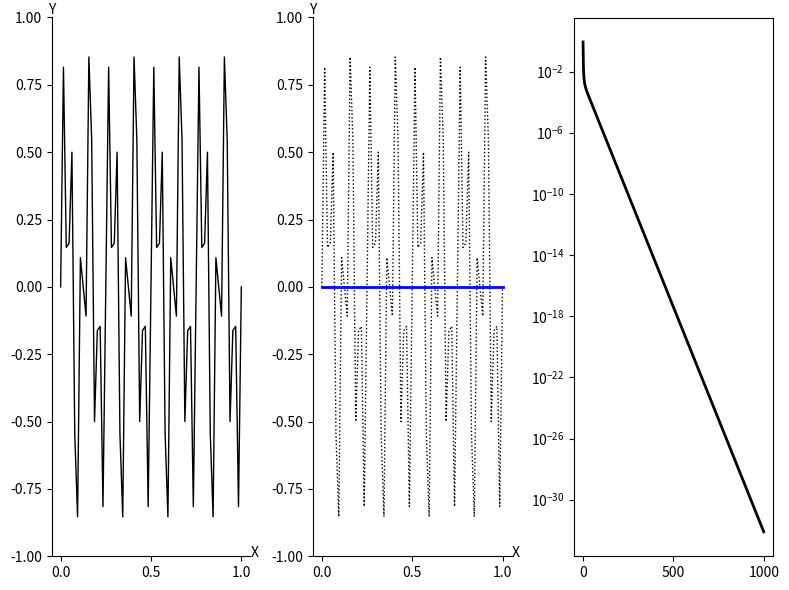

Reproduce this figure in Python.
import numpy as np
import matplotlib.pyplot as plt

def Weighted_Jacobi(v, f, n, niter, omega):
    v2 = v.copy()
    a = 0.5 * omega
    b = 1.0 - omega
    c = a    
    d = a
    for iter in range(0, niter):
        for i in range(1, n):
            v2[i] = a * v[i-1] + b * v[i] + c * v[i+1] + d * f[i]
        v = v2.copy()
    return v
    
def CalcResidual(v, f, n):
    v2 = v.copy()
    a = -1.0
    b = 2.0
    c = -1.0
    for i in range(1, n):
        av = a * v[i-1] +  b * v[i] + c * v[i+1]
        v2[i] = f[i] - av
    return v2
    
def Restrict(rh, nc):
    r2h = np.zeros( nc + 1 )
    for i in range(1, nc):
        r2h[i] = rh[2*i]
    return r2h

def Interpolate(e2h, nc):
    eh = np.zeros( 2*nc + 1 )
    for i in range(1, nc):
        eh[2*i] = e2h[i]
        eh[2*i+1] = 0.5 * ( e2h[i] + e2h[i+1] )
    return eh
    
def Correct(vh, eh, n):
    vh_new = np.zeros( n + 1 )
    for i in range(1, n):
        vh_new[i] = vh[i] + eh[i]
    return vh_new
    
def VectorNorm(vh, n): 
    return np.max(np.abs(vh))
    
def IsCoarseGrid(level, nCoarse):
    return level == nCoarse
    
def VCycle(vh, fh, n, level, nCoarse, omega):
    nIter1 = 3
    nIter2 = 3
    vh  = Weighted_Jacobi(vh, fh, n, nIter1, omega)
    if not IsCoarseGrid( level, nCoarse ):
        vh  = Weighted_Jacobi(vh, fh, n, nIter2, omega)
        rh  = CalcResidual(vh, fh, n)
        f2h = Restrict( rh, int(n/2) )
        v2h = np.zeros( int(n/2) + 1 )
        v2h = VCycle( v2h, f2h, int(n/2), level + 1, nCoarse, omega )
        eh  = Interpolate( v2h, int(n/2) )
        vh  = Correct(vh, eh, n)
    
    vh  = Weighted_Jacobi(vh, fh, n, nIter2, omega)
    return vh
    
def FMG_VCycle_Level_1(vh, fh, n, omega):
    nIter = 3
    vIter = 1
    nCoarse = 1
    rh  = CalcResidual(vh, fh, n)
    f2h = Restrict( rh, int(n/2) )
    e2h = np.zeros( int(n/2) + 1 )
    e2h = Weighted_Jacobi(e2h, f2h, int(n/2), nIter, omega)

    eh  = Interpolate( e2h, int(n/2) )
    vh = Correct(vh, eh, n)
    
    level = 0
    for i in range(0, vIter):
        vh = VCycle( vh, fh, n, level, nCoarse, omega )
    return vh
    
def FMG_VCycle_Level_2(vh, fh, n, omega):
    nIter = 3
    vIter = 1
    nCoarse = 2
    level = 0
    
    rh  = CalcResidual(vh, fh, n)
    r2h = Restrict( rh, int(n/2) )
    r4h = Restrict( r2h, int(n/4) )
    e4h = np.zeros( int(n/4) + 1 )
    e4h = Weighted_Jacobi(e4h, r4h, int(n/4), nIter, omega)
    
    e2h = Interpolate( e4h, int(n/4) )

    for i in range(0, vIter):
        e2h = VCycle( e2h, r2h, int(n/2), level+1, nCoarse, omega )
    
    eh = Interpolate( e2h, int(n/2) )
    vh = Correct(vh, eh, n)
    
    for i in range(0, vIter):
        vh = VCycle( vh, fh, n, level, nCoarse, omega )
    return vh
    
def FMG_VCycle_Level_3(vh, fh, n, omega):
    nIter = 3
    vIter = 1
    nCoarse = 3
    level = 0
    
    rh  = CalcResidual(vh, fh, n)
    r2h = Restrict( rh, int(n/2) )
    r4h = Restrict( r2h, int(n/4) )
    r8h = Restrict( r4h, int(n/8) )
    e8h = np.zeros( int(n/8) + 1 )
    e8h = Weighted_Jacobi(e8h, r8h, int(n/8), nIter, omega)
    
    e4h = Interpolate( e8h, int(n/8) )
    for i in range(0, vIter):
        e4h = VCycle( e4h, r4h, int(n/4), level+2, nCoarse, omega )

    e2h = Interpolate( e4h, int(n/4) )

    for i in range(0, vIter):
        e2h = VCycle( e2h, r2h, int(n/2), level+1, nCoarse, omega )
    
    eh = Interpolate( e2h, int(n/2) )
    vh = Correct(vh, eh, n)
    
    for i in range(0, vIter):
        vh = VCycle( vh, fh, n, level, nCoarse, omega )
    return vh
    
def FMG_VCycle_Level_4(vh, fh, n, omega):
    nIter = 3
    vIter = 1
    nCoarse = 4
    level = 0
    
    rh  = CalcResidual(vh, fh, n)
    r2h = Restrict( rh, int(n/2) )
    r4h = Restrict( r2h, int(n/4) )
    r8h = Restrict( r4h, int(n/8) )
    r16h = Restrict( r8h, int(n/16) )

    e16h = np.zeros( int(n/16) + 1 )
    e16h = Weighted_Jacobi(e16h, r16h, int(n/16), nIter, omega)
    
    e8h = Interpolate( e16h, int(n/16) )
    for i in range(0, vIter):
        e8h = VCycle( e8h, r8h, int(n/8), level+3, nCoarse, omega )

    e4h = Interpolate( e8h, int(n/8) )
    for i in range(0, vIter):
        e4h = VCycle( e4h, r4h, int(n/4), level+2, nCoarse, omega )

    e2h = Interpolate( e4h, int(n/4) )

    for i in range(0, vIter):
        e2h = VCycle( e2h, r2h, int(n/2), level+1, nCoarse, omega )
    
    eh = Interpolate( e2h, int(n/2) )
    vh = Correct(vh, eh, n)
    
    for i in range(0, vIter):
        vh = VCycle( vh, fh, n, level, nCoarse, omega )
    return vh
    
def FMG_VCycle_Level_4_NEW(vh, fh, n, omega):
    nIter = 3
    vIter = 1
    nCoarse = 4
    level = 0
    
    rh  = CalcResidual(vh, fh, n)
    r2h = Restrict( rh, int(n/2) )
    r4h = Restrict( r2h, int(n/4) )
    r8h = Restrict( r4h, int(n/8) )
    r16h = Restrict( r8h, int(n/16) )

    e16h = np.zeros( int(n/16) + 1 )
    for i in range(0, vIter):
        e16h = VCycle( e16h, r16h, int(n/16), level+4, nCoarse, omega )  

    e8h = Interpolate( e16h, int(n/16) )
    for i in range(0, vIter):
        e8h = VCycle( e8h, r8h, int(n/8), level+3, nCoarse, omega )

    e4h = Interpolate( e8h, int(n/8) )
    for i in range(0, vIter):
        e4h = VCycle( e4h, r4h, int(n/4), level+2, nCoarse, omega )

    e2h = Interpolate( e4h, int(n/4) )

    for i in range(0, vIter):
        e2h = VCycle( e2h, r2h, int(n/2), level+1, nCoarse, omega )
    
    eh = Interpolate( e2h, int(n/2) )
    vh = Correct(vh, eh, n)
    
    for i in range(0, vIter):
        vh = VCycle( vh, fh, n, level, nCoarse, omega )
    return vh        

def basic_visual_setup(ax):    
    ax.spines['right'].set_color('none')
    ax.spines['top'].set_color('none')
    ax.set_xlabel("X")
    ax.set_ylabel("Y",rotation='horizontal')
    ax.xaxis.set_label_coords(1.02, 0.02)
    ax.yaxis.set_label_coords(0.0, 1.0)
    ax.set_ylim(-1.0, 1.0)
    return


n = 64
m = int(n/2)
dx = 1.0 / n
h = dx

fh = np.zeros( n + 1 )

x = np.zeros( n + 1 )
y = np.zeros( n + 1 )

for i in range(0, n+1):
    x[i] = i * h
    y16m = np.sin( i * 16 * np.pi / n )
    y40m = np.sin( i * 40 * np.pi / n )
    y[i] = 0.5 * ( y16m + y40m )
    
omega = 2.0/3.0

vh = y.copy()

nCycle = 1000

res = np.zeros( nCycle + 1 )
res[0] = VectorNorm( vh, n )

for iCycle in range(0, nCycle):
    #vh = FMG_VCycle_Level_4(vh, fh, n, omega)
    vh = FMG_VCycle_Level_4_NEW(vh, fh, n, omega)
    
    res[iCycle+1] = VectorNorm( vh, n )
    
    
print("res=\n",res)

fig = plt.figure('OneFLOW-CFD Solver Full Multigrid V-Cycle Scheme', figsize=(8, 6), dpi=100)

ax = fig.add_subplot(1,3,1)
basic_visual_setup( ax )
mycolor  = 'blue'
mymarker = 'none'
mylabel  = 'initial field'
ax.plot(x,y,color='black',linewidth=1,marker=mymarker,markerfacecolor='none',label=mylabel)

ax = fig.add_subplot(1,3,2)
basic_visual_setup( ax )

mycolor  = 'blue'
mymarker = 'o'
mylabel  = 'coarse grid'
ax.plot(x,y,color='black',linewidth=1,linestyle='dotted',marker='none',markerfacecolor='none',label=mylabel)
ax.plot(x,vh,color=mycolor,linewidth=2,marker='none',markerfacecolor='none',label=mylabel)

ax = fig.add_subplot(1,3,3)
ii = np.linspace(0, nCycle, nCycle + 1)
ax.set_yscale("log", base=10)
ax.plot(ii,res,color='black',linewidth=2,linestyle='solid',marker='none',markerfacecolor='none',label='res')

fig.tight_layout()
plt.show()
